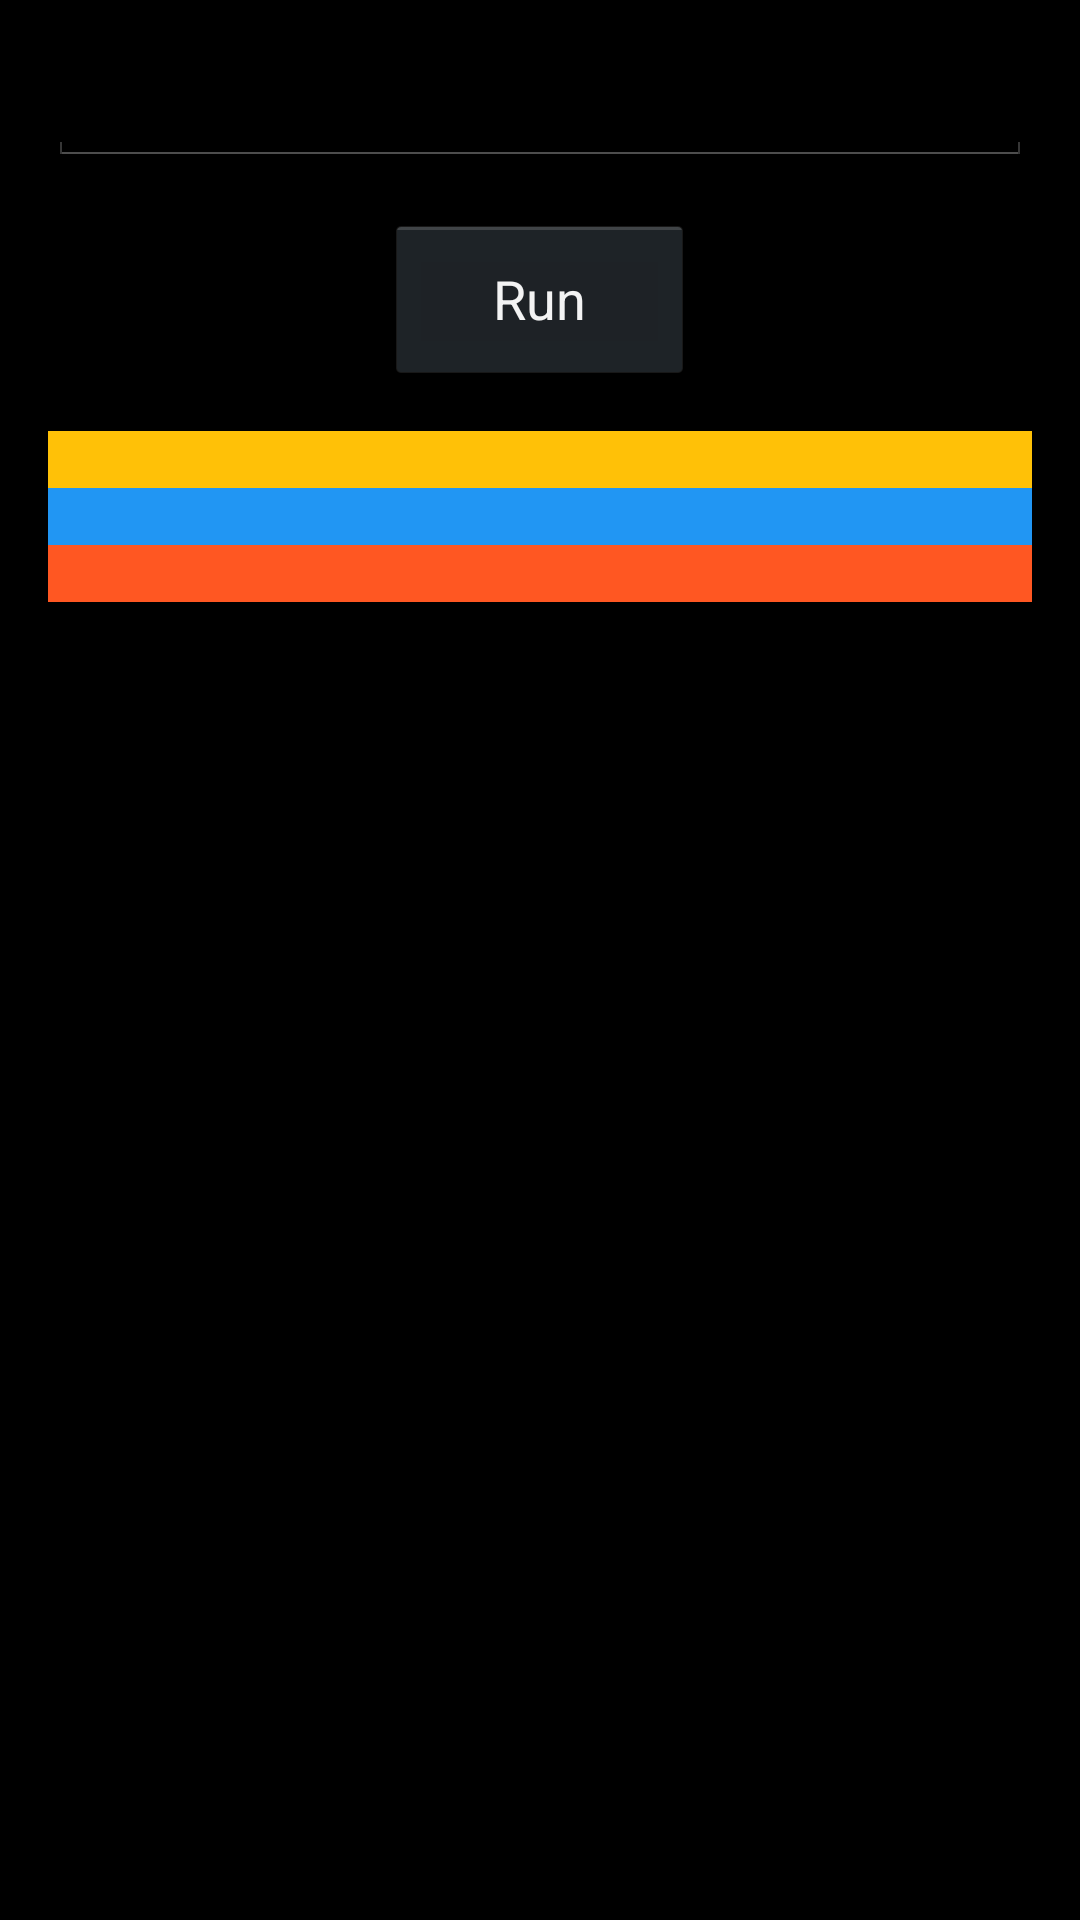

Produce the Android XML layout that renders to this screen, including the resource entries it uses.
<!-- AndroidManifest.xml: application theme MyTheme.Dark -->
<!-- res/layout/activity_asynchttp.xml -->
<RelativeLayout xmlns:android="http://schemas.android.com/apk/res/android"
    xmlns:tools="http://schemas.android.com/tools"
    android:layout_width="match_parent"
    android:layout_height="match_parent"
    android:paddingLeft="@dimen/activity_horizontal_margin"
    android:paddingRight="@dimen/activity_horizontal_margin"
    android:paddingTop="@dimen/activity_vertical_margin"
    android:paddingBottom="@dimen/activity_vertical_margin"
    tools:context="ch.xch.androiddemo.aysnchttp.AsyncHttpActivity">

    <ScrollView
        android:layout_width="match_parent"
        android:layout_height="wrap_content">

        <RelativeLayout
            android:layout_width="match_parent"
            android:layout_height="wrap_content">

            <EditText
                android:id="@+id/asynchttp_edit"
                android:layout_width="match_parent"
                android:layout_height="wrap_content"
                android:layout_alignParentTop="true" />

            <Button
                android:layout_width="wrap_content"
                android:layout_height="wrap_content"
                android:text="Run"
                android:id="@+id/asynchttp_button"
                android:layout_below="@+id/asynchttp_edit"
                android:layout_centerHorizontal="true"
                android:layout_marginTop="@dimen/activity_horizontal_margin"
                android:onClick="runHttpRequest"
                android:paddingRight="36dp"
                android:paddingLeft="36dp"
                android:paddingTop="@dimen/activity_horizontal_margin"
                android:paddingBottom="@dimen/activity_horizontal_margin" />

            <TextView
                android:id="@+id/asynchttp_headers"
                android:layout_width="match_parent"
                android:layout_height="wrap_content"
                android:layout_centerHorizontal="true"
                android:layout_below="@+id/asynchttp_button"
                android:layout_marginTop="@dimen/activity_vertical_margin"
                android:textColor="#000000"
                android:background="@color/amber_500"/>

            <TextView
                android:id="@+id/asynchttp_statuscode"
                android:layout_width="match_parent"
                android:layout_height="wrap_content"
                android:layout_centerHorizontal="true"
                android:layout_below="@+id/asynchttp_headers"
                android:background="@color/blue_500"
                android:textColor="#000000"
                 />

            <TextView
                android:id="@+id/asynchttp_responsebody"
                android:layout_width="match_parent"
                android:layout_height="wrap_content"
                android:layout_centerHorizontal="true"
                android:layout_below="@+id/asynchttp_statuscode"
                android:background="@color/deep_orange_500"
                android:textColor="#000000"
                />

        </RelativeLayout>
    </ScrollView>

</RelativeLayout>
<!-- resources referenced by this layout -->
<resources>
  <color name="amber_500">#ffc107</color>
  <color name="blue_500">#2196f3</color>
  <color name="deep_orange_500">#ff5722</color>
  <dimen name="activity_horizontal_margin">16dp</dimen>
  <dimen name="activity_vertical_margin">16dp</dimen>
  <style name="MyTheme.Dark" parent="android:Theme.Holo">
          
      </style>
</resources>
